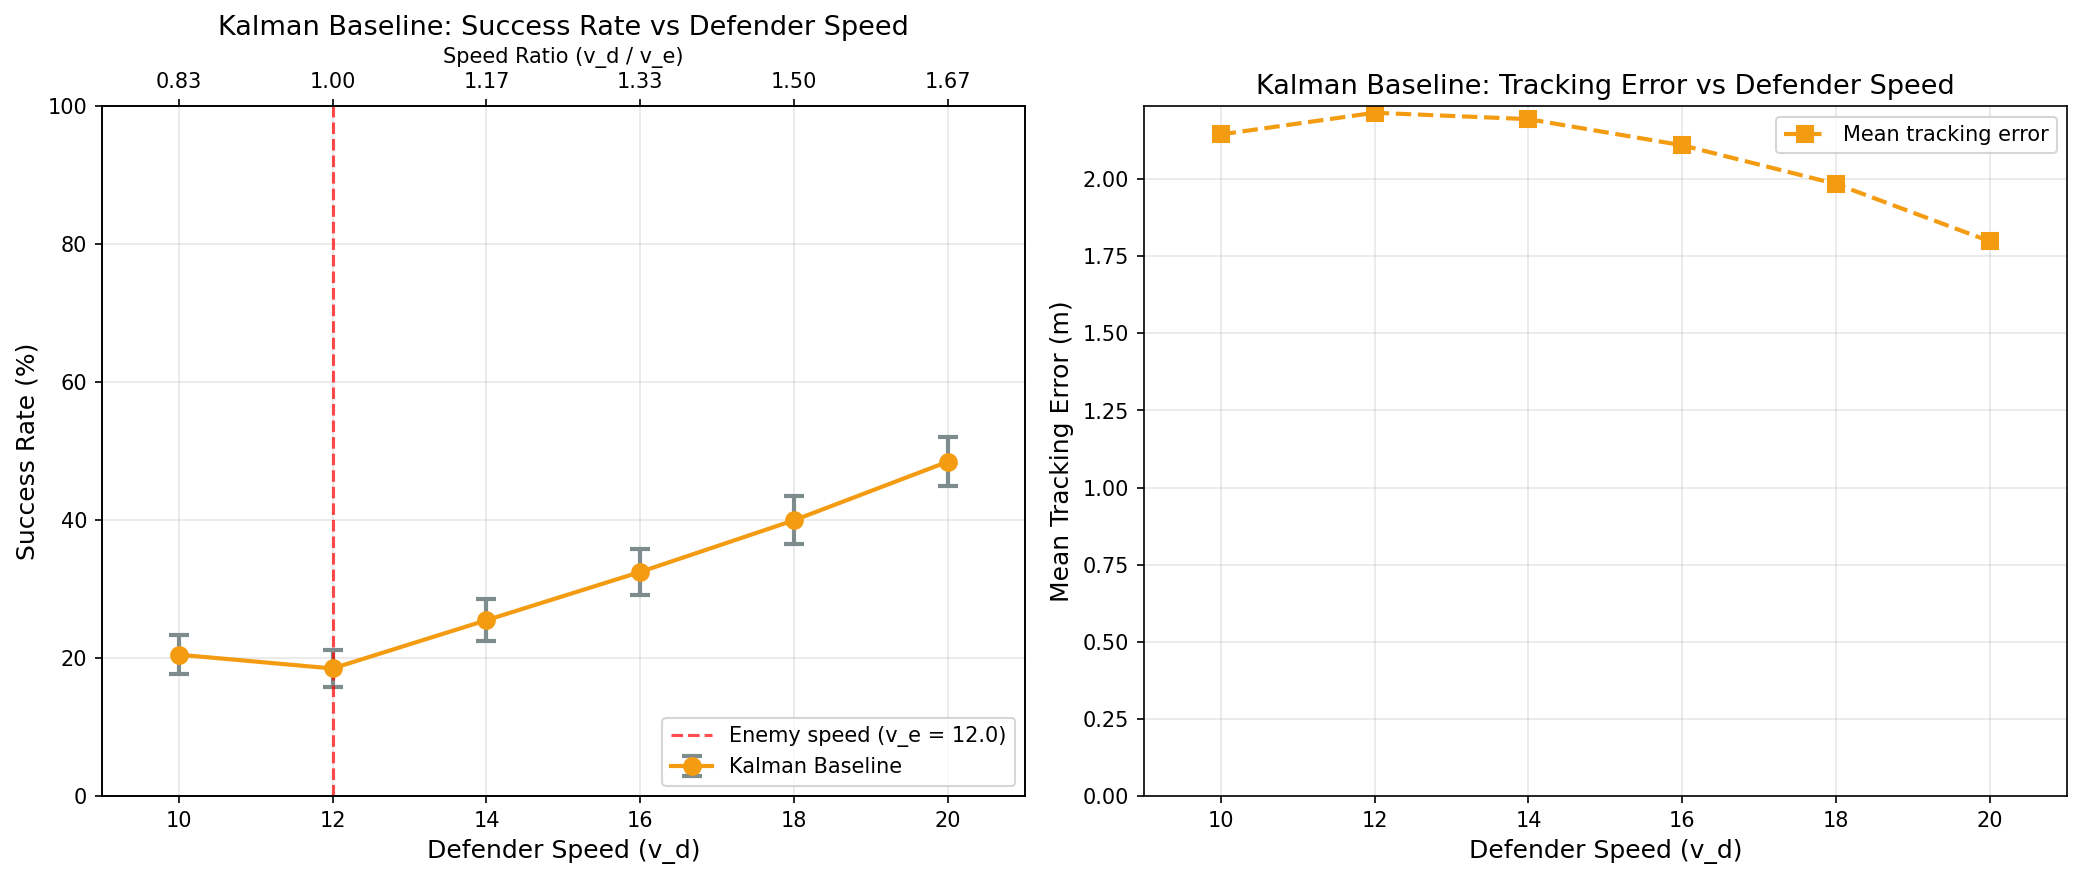

The table this chart was drawn from, first rows:
defender_speed, enemy_speed, speed_ratio, n_episodes, n_success, success_rate, success_se, failure_rate, timeout_rate, mean_episode_length, std_episode_length, mean_detection_time, mean_intercept_time, mean_min_enemy_soldier_dist, mean_tracking_error, policy_name
10.0, 12.0, 0.8333, 200, 41, 0.205, 0.02855, 0.795, 0.0, 24.77, 15.08, 11.24, 16.83, 2.036, 2.145, kalman_baseline
12.0, 12.0, 1.0, 200, 37, 0.185, 0.02746, 0.815, 0.0, 23.82, 12.54, 11.16, 20.46, 1.963, 2.215, kalman_baseline
14.0, 12.0, 1.167, 200, 51, 0.255, 0.03082, 0.745, 0.0, 22.59, 11.65, 11.12, 21.63, 2.123, 2.194, kalman_baseline
16.0, 12.0, 1.333, 200, 65, 0.325, 0.03312, 0.675, 0.0, 21.0, 9.032, 10.98, 21.35, 2.45, 2.109, kalman_baseline
18.0, 12.0, 1.5, 200, 80, 0.4, 0.03464, 0.6, 0.0, 19.77, 8.354, 10.92, 18.59, 3.102, 1.984, kalman_baseline
20.0, 12.0, 1.667, 200, 97, 0.485, 0.03534, 0.515, 0.0, 18.3, 8.058, 10.87, 17.3, 3.869, 1.798, kalman_baseline
